Labelled photos from "indian_spices", an image-classification folder in lipika1911/mp. The possible labels are: caraway seeds, cinnamon stick, cloves, coriander seeds, cumin seeds, dry ginger, dry red chilly, fennel seeds, green cardamom, nutmeg, star anise, stone flowers.

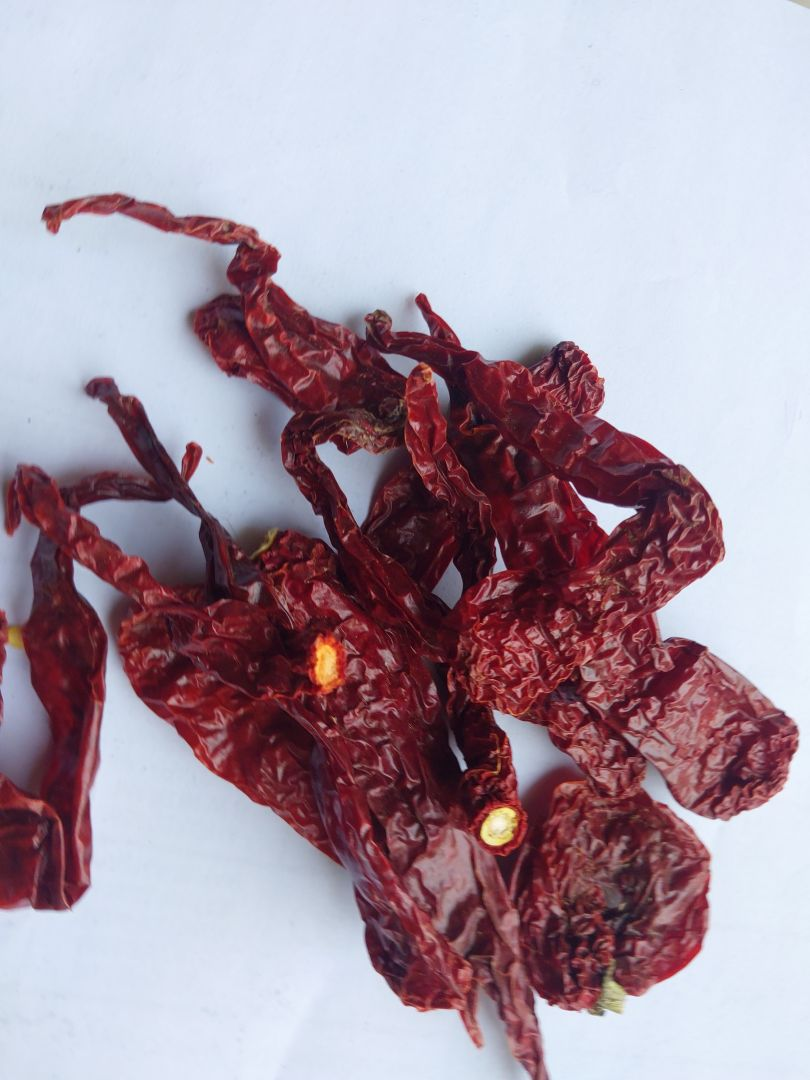
Label: dry red chilly

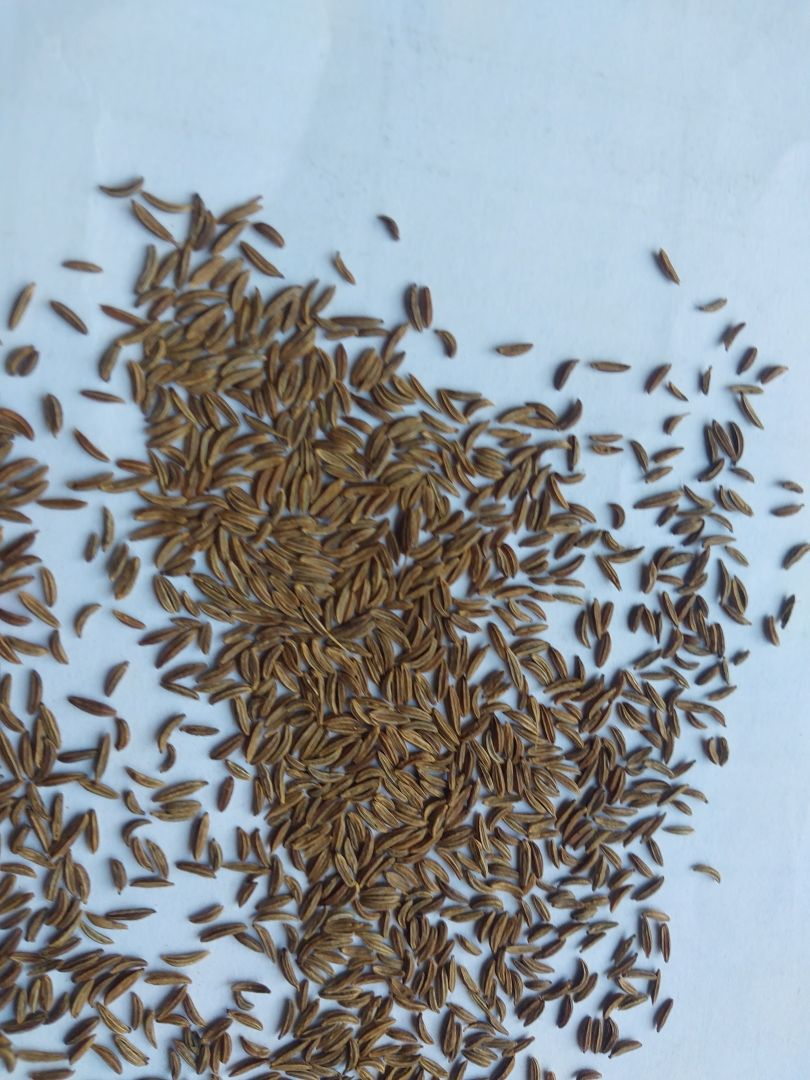
Label: caraway seeds

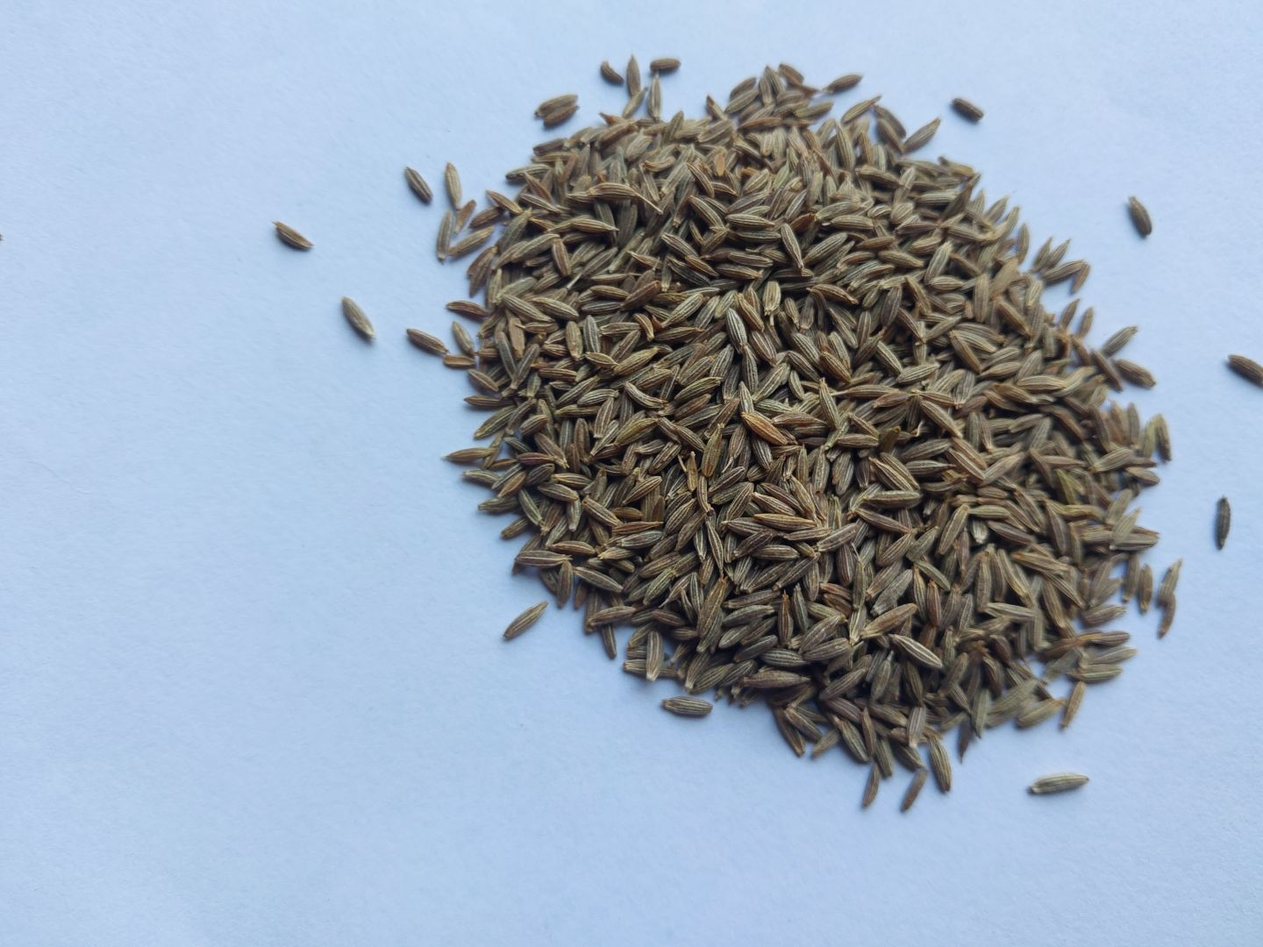
Label: cumin seeds

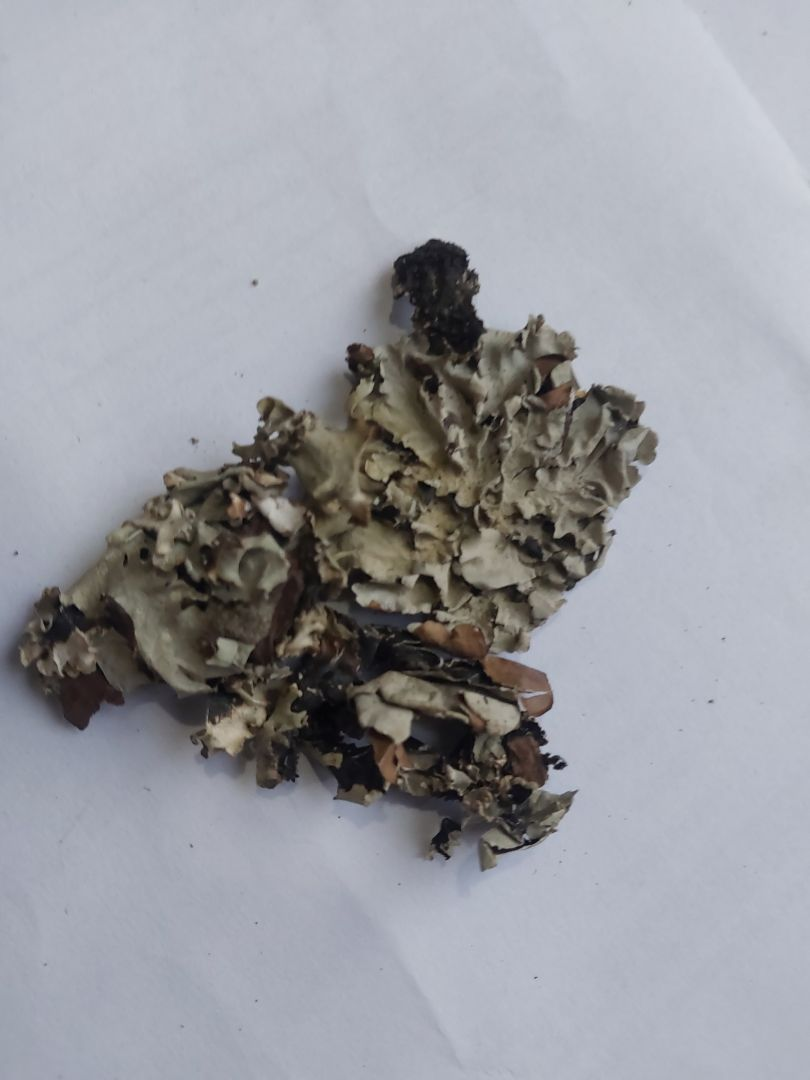
Label: stone flowers

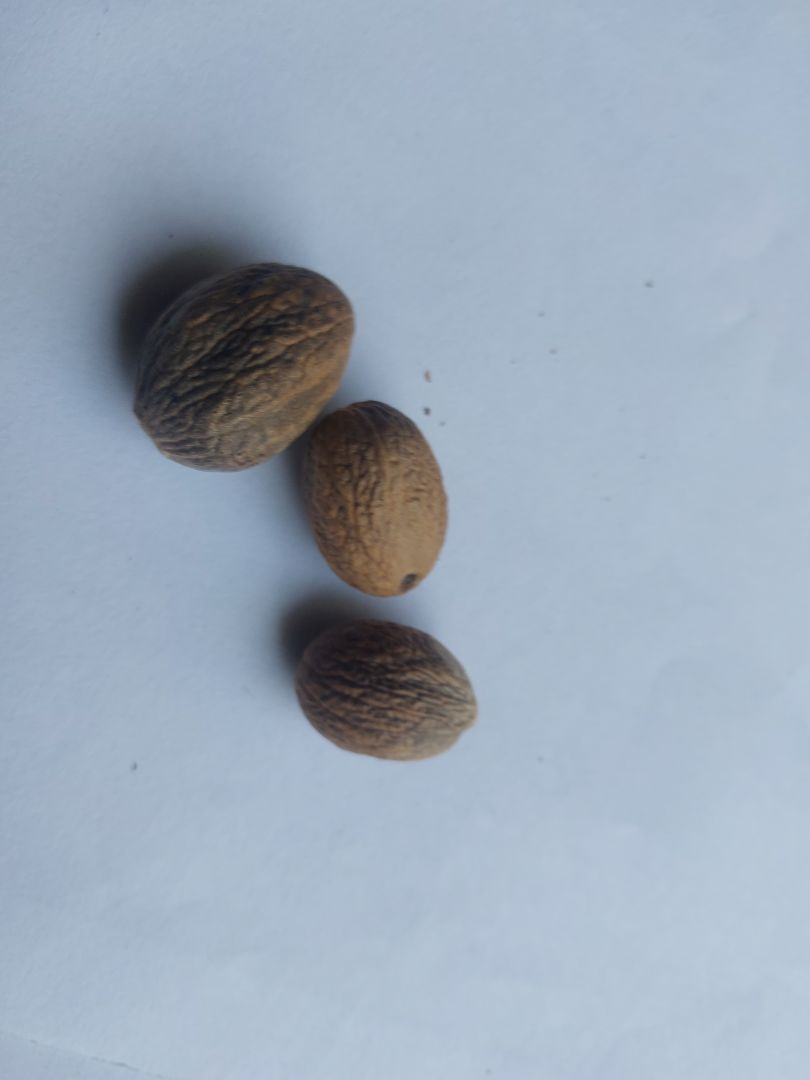
Label: nutmeg

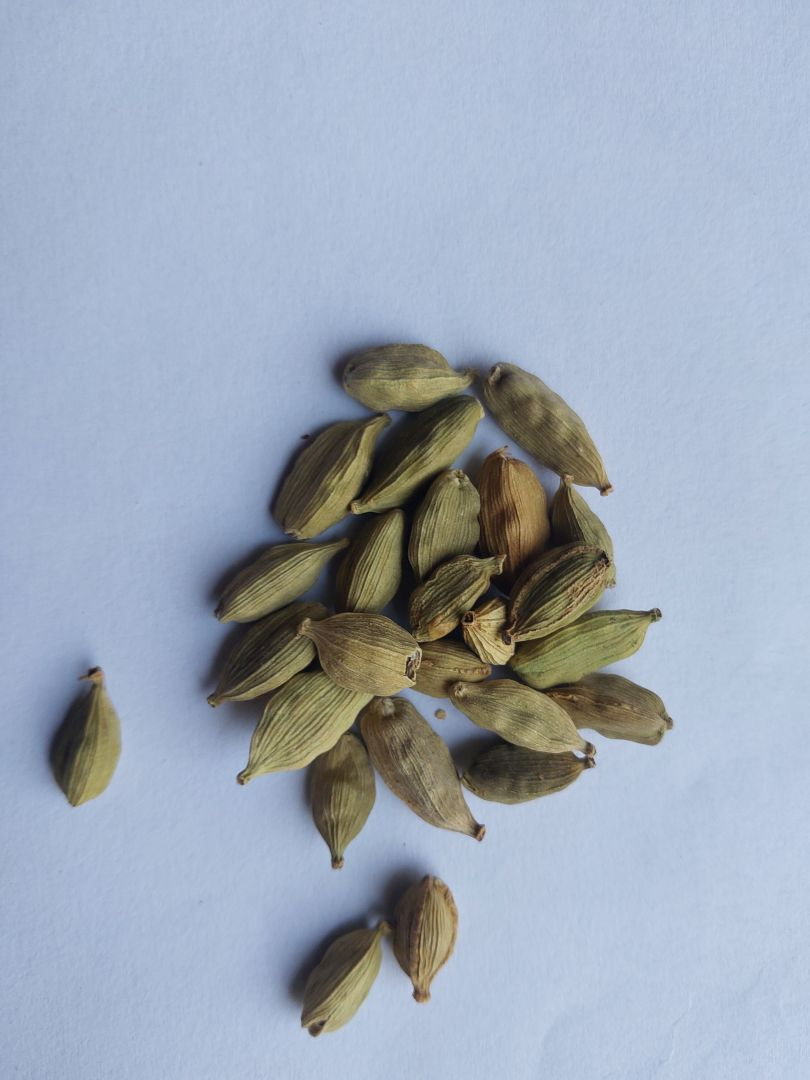
Label: green cardamom
